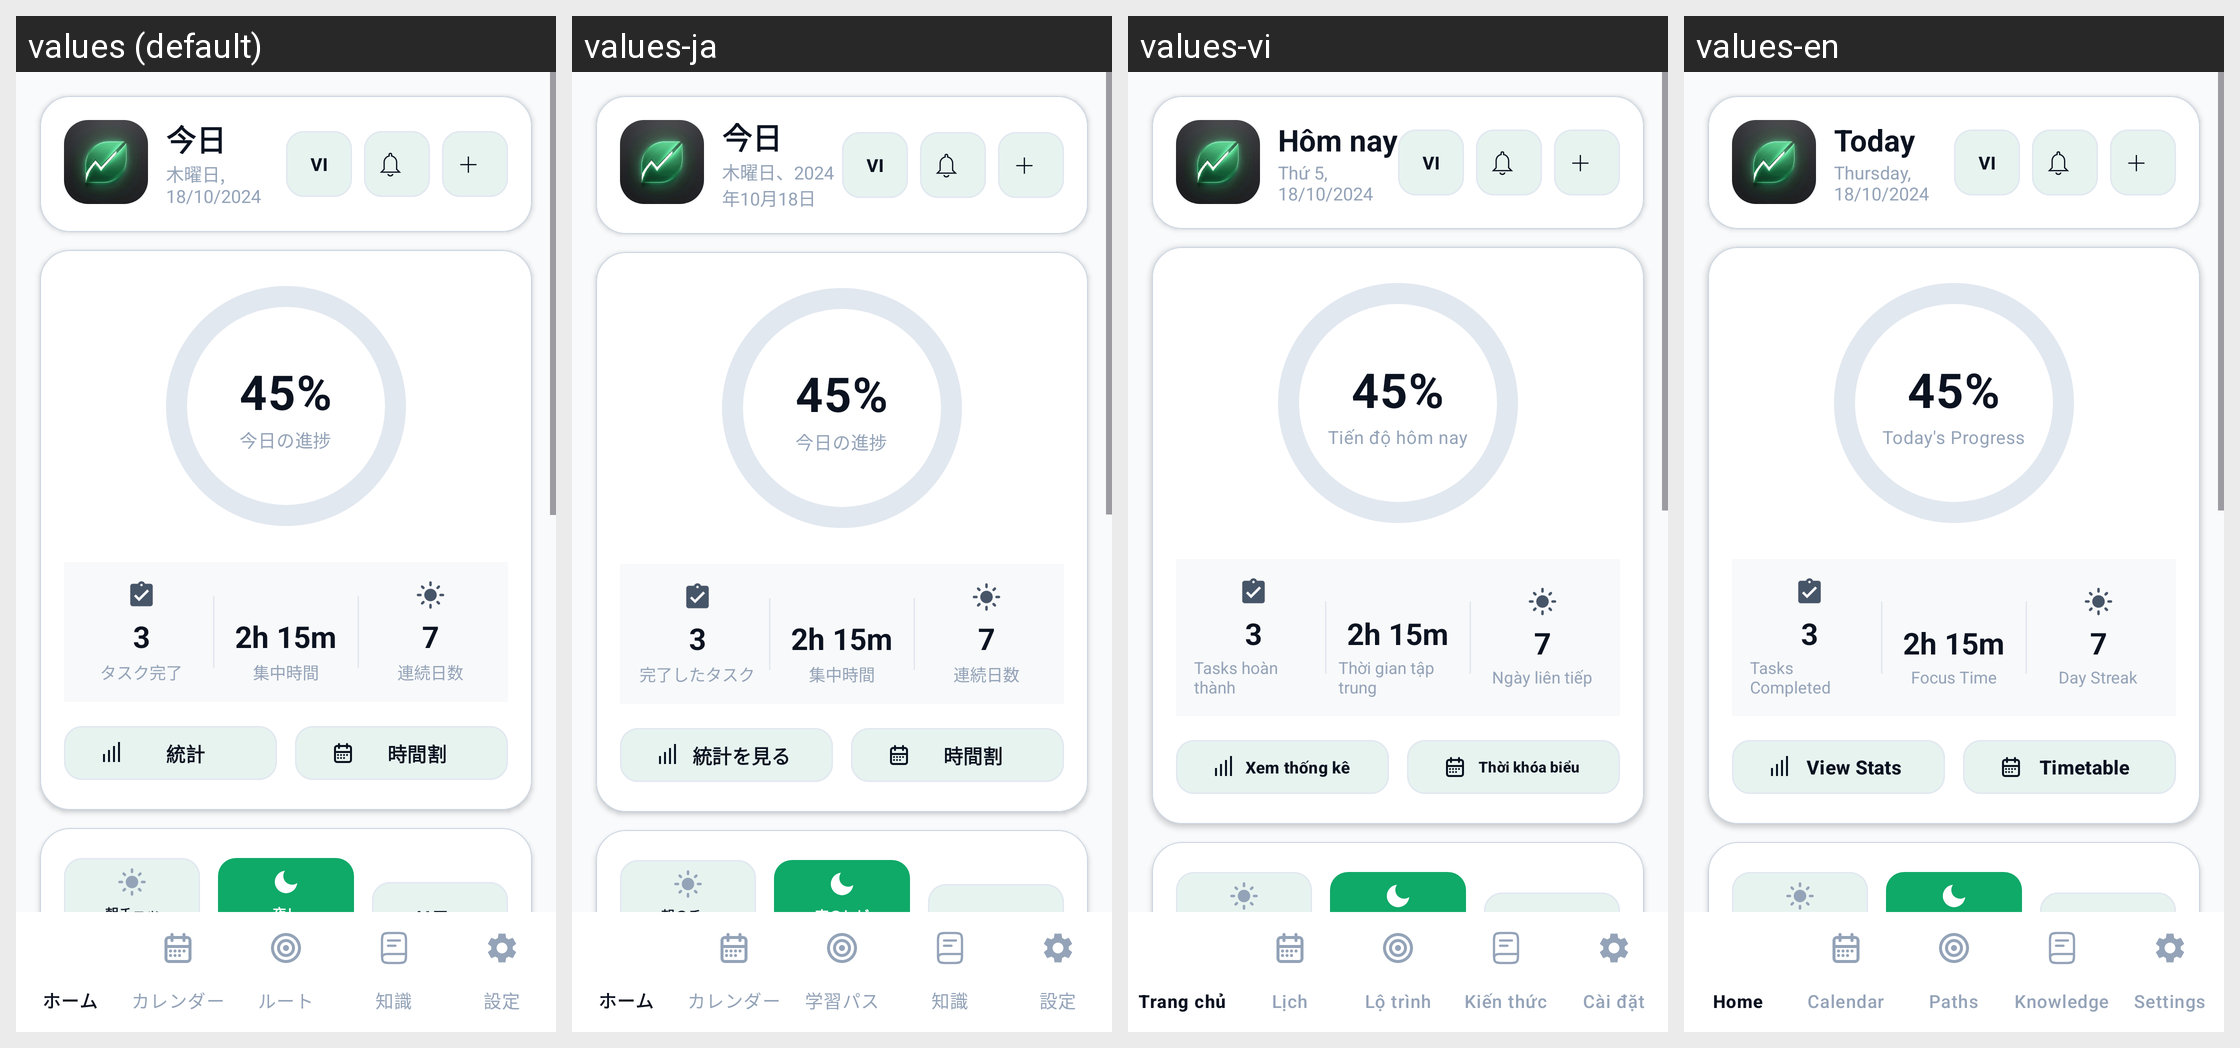

For this localized Android screen grid, give each drawn string resource with its value in every locale shown.
Android screen res/layout/activity_main.xml rendered under 4 locales, left to right: values (default), values-ja, values-vi, values-en. Device: Nexus 5 (rendered at 1080×1920; each locale shown at half size, 540×960, under a caption strip naming it); theme Theme.TodoApp.
Strings drawn on this screen, with the default value and each locale's value (text and hints the layout hard-codes, and strings that could not be matched under every locale, appear in the picture but are not listed):

main_today
  values: 今日
  values-ja: 今日
  values-vi: Hôm nay
  values-en: Today

main_date_placeholder
  values: 木曜日, 18/10/2024
  values-ja: 木曜日、2024年10月18日
  values-vi: Thứ 5, 18/10/2024
  values-en: Thursday, 18/10/2024

main_progress_today
  values: 今日の進捗
  values-ja: 今日の進捗
  values-vi: Tiến độ hôm nay
  values-en: Today's Progress

main_tasks_completed
  values: タスク完了
  values-ja: 完了したタスク
  values-vi: Tasks hoàn thành
  values-en: Tasks Completed

main_focus_time
  values: 集中時間
  values-ja: 集中時間
  values-vi: Thời gian tập trung
  values-en: Focus Time

main_streak_days
  values: 連続日数
  values-ja: 連続日数
  values-vi: Ngày liên tiếp
  values-en: Day Streak

main_view_stats
  values: 統計
  values-ja: 統計を見る
  values-vi: Xem thống kê
  values-en: View Stats

main_timetable
  values: 時間割
  values-ja: 時間割
  values-vi: Thời khóa biểu
  values-en: Timetable
